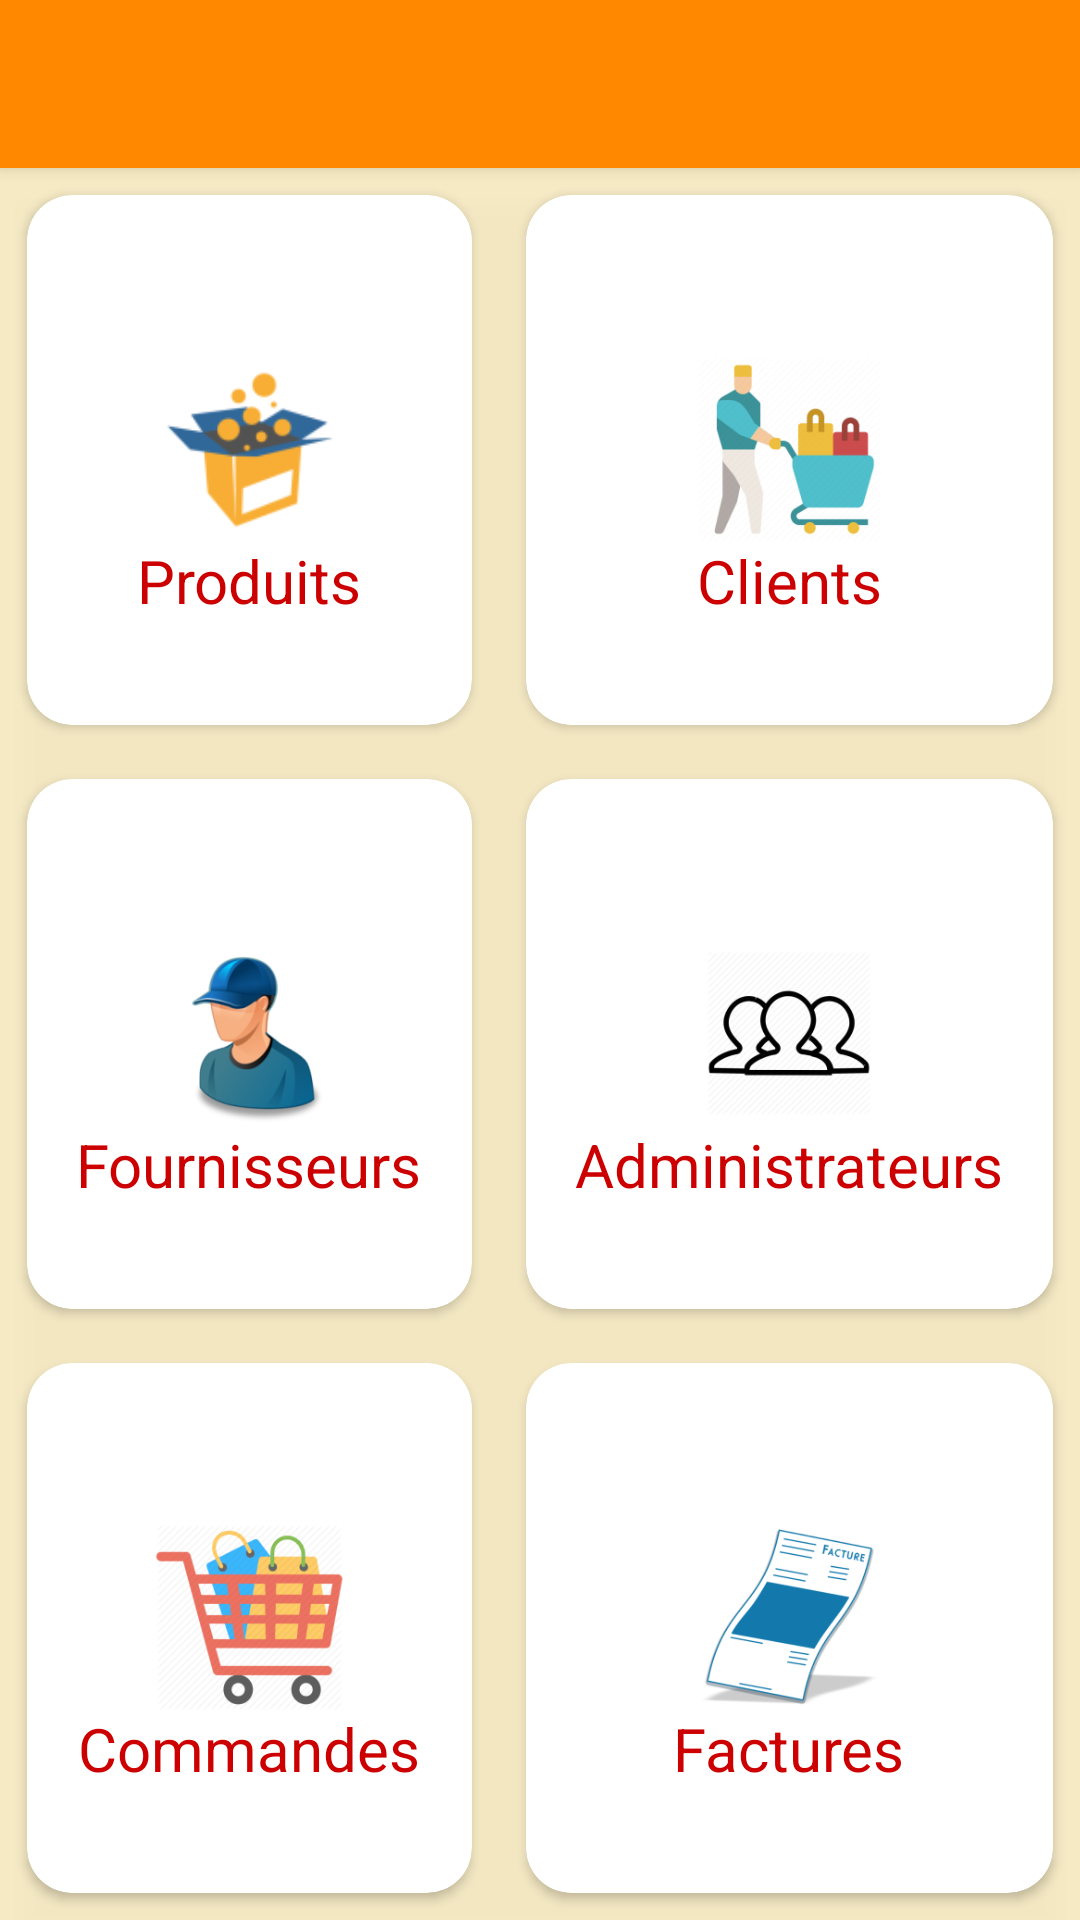

The Android layout XML behind this screen, and the referenced resources:
<!-- AndroidManifest.xml: application theme Theme.AppCompat.DayNight.NoActionBar -->
<!-- res/layout/activity_principale.xml -->
<?xml version="1.0" encoding="utf-8"?>
<androidx.appcompat.widget.LinearLayoutCompat xmlns:android="http://schemas.android.com/apk/res/android"
    xmlns:app="http://schemas.android.com/apk/res-auto"
    xmlns:tools="http://schemas.android.com/tools"
    android:layout_width="match_parent"
    android:layout_height="match_parent"
    android:orientation="vertical"
    android:visibility="visible"
    tools:context="controller.Principale"
    tools:visibility="visible">

    <include
        android:id="@+id/toolbar"
        layout="@layout/toolbar" />

    <androidx.drawerlayout.widget.DrawerLayout
        android:id="@+id/drawerlayout_principale"
        android:layout_width="match_parent"
        android:layout_height="match_parent"
        android:elevation="10dp"
     >

        <com.google.android.material.navigation.NavigationView
            android:id="@+id/navigation_view"
            android:layout_width="wrap_content"
            android:layout_height="match_parent"
            android:layout_gravity="start"
            app:headerLayout="@layout/header_nav"
            app:menu="@menu/main_menu" />

        <LinearLayout
            android:layout_width="match_parent"
            android:layout_height="match_parent"
            android:background="@color/orangeclair"
            android:elevation="10dp"
            android:orientation="vertical">

            <GridLayout
                android:layout_width="match_parent"
                android:layout_height="match_parent"
                android:columnCount="2"
                android:rowCount="3">

                <androidx.cardview.widget.CardView
                    android:id="@+id/button_produits"
                    android:layout_rowWeight="1"
                    android:layout_columnWeight="1"
                    android:layout_margin="9dp"
                    android:background="@drawable/shape"
                    android:elevation="10dp"
                    android:shadowColor="@color/black"
                    app:backgroundTint="#FFF"
                    app:cardCornerRadius="15dp">

                    <androidx.appcompat.widget.LinearLayoutCompat
                        android:layout_width="match_parent"
                        android:layout_height="match_parent"
                        android:gravity="center"
                        android:orientation="vertical">

                        <ImageView
                            android:layout_width="100dp"
                            android:layout_height="100dp"
                            android:src="@mipmap/product_foreground" />

                        <TextView
                            android:layout_width="wrap_content"
                            android:layout_height="wrap_content"
                            android:layout_marginTop="-20dp"
                            android:text="Produits"
                            android:textColor="@android:color/holo_red_dark"
                            android:textSize="20sp" />
                    </androidx.appcompat.widget.LinearLayoutCompat>

                </androidx.cardview.widget.CardView>

                <androidx.cardview.widget.CardView
                    android:id="@+id/button_client"
                    android:layout_rowWeight="1"
                    android:layout_columnWeight="1"
                    android:layout_margin="9dp"
                    android:background="@drawable/shape"
                    android:elevation="10dp"
                    android:shadowColor="@color/black"
                    app:backgroundTint="#FFF"
                    app:cardCornerRadius="15dp">

                    <androidx.appcompat.widget.LinearLayoutCompat
                        android:layout_width="match_parent"
                        android:layout_height="match_parent"
                        android:gravity="center"
                        android:orientation="vertical">

                        <ImageView
                            android:layout_width="100dp"
                            android:layout_height="100dp"
                            android:src="@mipmap/clients_foreground" />

                        <TextView
                            android:layout_width="wrap_content"
                            android:layout_height="wrap_content"
                            android:layout_marginTop="-20dp"
                            android:text="Clients"
                            android:textColor="@android:color/holo_red_dark"
                            android:textSize="20sp" />
                    </androidx.appcompat.widget.LinearLayoutCompat>
                </androidx.cardview.widget.CardView>

                <androidx.cardview.widget.CardView
                    android:id="@+id/button_fournisseur"
                    android:layout_rowWeight="1"
                    android:layout_columnWeight="1"
                    android:layout_margin="9dp"
                    android:background="@drawable/shape"
                    android:elevation="10dp"
                    android:shadowColor="@color/black"
                    app:backgroundTint="#FFF"
                    app:cardCornerRadius="15dp">

                    <androidx.appcompat.widget.LinearLayoutCompat
                        android:layout_width="match_parent"
                        android:layout_height="match_parent"
                        android:gravity="center"
                        android:orientation="vertical">

                        <ImageView
                            android:layout_width="100dp"
                            android:layout_height="100dp"
                            android:src="@mipmap/provider_foreground" />

                        <TextView
                            android:layout_width="wrap_content"
                            android:layout_height="wrap_content"
                            android:layout_marginTop="-20dp"
                            android:text="Fournisseurs"
                            android:textColor="@android:color/holo_red_dark"
                            android:textSize="20sp" />
                    </androidx.appcompat.widget.LinearLayoutCompat>
                </androidx.cardview.widget.CardView>

                <androidx.cardview.widget.CardView
                    android:id="@+id/button_users"
                    android:layout_rowWeight="1"
                    android:layout_columnWeight="1"
                    android:layout_margin="9dp"
                    android:background="@drawable/shape"
                    android:elevation="10dp"
                    android:shadowColor="@color/black"
                    app:backgroundTint="#FFF"
                    app:cardCornerRadius="15dp">

                    <androidx.appcompat.widget.LinearLayoutCompat
                        android:layout_width="match_parent"
                        android:layout_height="match_parent"
                        android:gravity="center"
                        android:orientation="vertical">

                        <ImageView
                            android:layout_width="100dp"
                            android:layout_height="100dp"
                            android:src="@mipmap/users_foreground" />

                        <TextView
                            android:layout_width="wrap_content"
                            android:layout_height="wrap_content"
                            android:layout_marginTop="-20dp"
                            android:text="Administrateurs"
                            android:textColor="@android:color/holo_red_dark"
                            android:textSize="20sp" />
                    </androidx.appcompat.widget.LinearLayoutCompat>
                </androidx.cardview.widget.CardView>

                <androidx.cardview.widget.CardView
                    android:id="@+id/button_orders"
                    android:layout_rowWeight="1"
                    android:layout_columnWeight="1"
                    android:layout_margin="9dp"
                    android:background="@drawable/shape"
                    android:shadowColor="@color/black"
                    app:backgroundTint="#FFF"
                    app:cardCornerRadius="15dp">

                    <androidx.appcompat.widget.LinearLayoutCompat
                        android:layout_width="match_parent"
                        android:layout_height="match_parent"
                        android:gravity="center"
                        android:orientation="vertical">

                        <ImageView
                            android:layout_width="100dp"
                            android:layout_height="100dp"
                            android:src="@mipmap/orders_foreground" />

                        <TextView
                            android:layout_width="wrap_content"
                            android:layout_height="wrap_content"
                            android:layout_marginTop="-20dp"
                            android:text="Commandes"
                            android:textColor="@android:color/holo_red_dark"
                            android:textSize="20sp" />
                    </androidx.appcompat.widget.LinearLayoutCompat>
                </androidx.cardview.widget.CardView>

                <androidx.cardview.widget.CardView
                    android:id="@+id/button_invoice"
                    android:layout_rowWeight="1"
                    android:layout_columnWeight="1"
                    android:layout_margin="9dp"
                    android:background="@drawable/shape"
                    android:elevation="10dp"
                    android:shadowColor="@color/black"
                    app:backgroundTint="#fff"
                    app:cardCornerRadius="15dp">

                    <androidx.appcompat.widget.LinearLayoutCompat
                        android:layout_width="match_parent"
                        android:layout_height="match_parent"
                        android:gravity="center"
                        android:orientation="vertical">

                        <ImageView
                            android:layout_width="100dp"
                            android:layout_height="100dp"
                            android:src="@mipmap/invoice_foreground" />

                        <TextView
                            android:layout_width="wrap_content"
                            android:layout_height="wrap_content"
                            android:layout_marginTop="-20dp"

                            android:text="Factures"
                            android:textColor="@android:color/holo_red_dark"
                            android:textSize="20sp" />
                    </androidx.appcompat.widget.LinearLayoutCompat>
                </androidx.cardview.widget.CardView>


            </GridLayout>
        </LinearLayout>
    </androidx.drawerlayout.widget.DrawerLayout>
</androidx.appcompat.widget.LinearLayoutCompat>
<!-- res/layout/toolbar.xml (included above) -->
<?xml version="1.0" encoding="utf-8"?>
<androidx.appcompat.widget.Toolbar xmlns:android="http://schemas.android.com/apk/res/android"
    android:layout_width="match_parent"
    android:layout_height="wrap_content"
    xmlns:app="http://schemas.android.com/apk/res-auto"
    android:elevation="4dp"
    android:background="@color/blanc"
    android:theme="@style/ThemeOverlay.AppCompat.Dark.ActionBar"

    >

</androidx.appcompat.widget.Toolbar>
<!-- res/layout/header_nav.xml (included above) -->
<?xml version="1.0" encoding="utf-8"?>
<LinearLayout xmlns:android="http://schemas.android.com/apk/res/android"
    xmlns:app="http://schemas.android.com/apk/res-auto"
    android:layout_width="match_parent"
    android:layout_height="wrap_content"
    android:background="@color/blanc"
    android:gravity="bottom"
    android:orientation="vertical"
    android:theme="@style/ThemeOverlay.AppCompat.Dark">

    <ImageView
        android:layout_width="150dp"
        android:layout_height="100dp"
        android:clickable="false"
        app:srcCompat="@drawable/account_foreground" />

    <TextView
        android:id="@+id/nom_header"
        android:layout_width="wrap_content"
        android:layout_height="25dp"
        android:layout_marginStart="0dp"
        android:layout_marginBottom="5dp"
        android:background="@android:color/transparent"
        android:clickable="true"
        android:text="Nom et Prenom"
        android:textAlignment="center"
        android:textColor="#fff"
        android:textSize="15sp" />

    <TextView
        android:id="@+id/username_header"
        android:layout_width="wrap_content"
        android:layout_height="wrap_content"
        android:layout_marginStart="0dp"
        android:layout_marginBottom="5dp"
        android:background="@android:color/transparent"
        android:text="username"
        android:textAlignment="center"
        android:textColor="#fff"
        android:textSize="15sp" />


</LinearLayout>
<!-- resources referenced by this layout -->
<resources>
  <color name="black">#FF000000</color>
  <color name="blanc">@android:color/holo_orange_dark</color>
  <color name="orangeclair">#32FFC107</color>
  <!-- drawable account_foreground (drawable) -->
  <vector xmlns:android="http://schemas.android.com/apk/res/android"
      android:width="108dp"
      android:height="108dp"
      android:viewportWidth="108"
      android:viewportHeight="108"
      android:tint="#FFFFFF">
    <group android:scaleX="4.2282"
        android:scaleY="4.2282"
        android:translateX="3.2616"
        android:translateY="3.2616">
      <path
          android:fillColor="@android:color/white"
          android:pathData="M12,2C6.48,2 2,6.48 2,12s4.48,10 10,10 10,-4.48 10,-10S17.52,2 12,2zM12,5c1.66,0 3,1.34 3,3s-1.34,3 -3,3 -3,-1.34 -3,-3 1.34,-3 3,-3zM12,19.2c-2.5,0 -4.71,-1.28 -6,-3.22 0.03,-1.99 4,-3.08 6,-3.08 1.99,0 5.97,1.09 6,3.08 -1.29,1.94 -3.5,3.22 -6,3.22z"/>
    </group>
  </vector>
  <!-- drawable shape (drawable) -->
  <?xml version="1.0" encoding="utf-8"?>
  <shape xmlns:android="http://schemas.android.com/apk/res/android"
       android:shape="rectangle" >
      <solid android:color="#FFA000"/>
      <corners android:radius="20dp"/>
  
  
  </shape>
  <!-- mipmap clients_foreground: png bitmap (mipmap-hdpi, 5661 bytes) -->
  <!-- mipmap invoice_foreground: png bitmap (mipmap-hdpi, 6660 bytes) -->
  <!-- mipmap orders_foreground: png bitmap (mipmap-hdpi, 8211 bytes) -->
  <!-- mipmap product_foreground: png bitmap (mipmap-hdpi, 4293 bytes) -->
  <!-- mipmap provider_foreground: png bitmap (mipmap-hdpi, 8768 bytes) -->
  <!-- mipmap users_foreground (drawable) -->
  <vector xmlns:android="http://schemas.android.com/apk/res/android"
      android:width="108dp"
      android:height="108dp"
      android:viewportWidth="108"
      android:viewportHeight="108"
      android:tint="#49FF2E">
    <group android:scaleX="2.8971"
        android:scaleY="2.8971"
        android:translateX="19.2348"
        android:translateY="19.2348">
      <path
          android:fillColor="@android:color/white"
          android:pathData="M13,7h-2v4L7,11v2h4v4h2v-4h4v-2h-4L13,7zM12,2C6.48,2 2,6.48 2,12s4.48,10 10,10 10,-4.48 10,-10S17.52,2 12,2zM12,20c-4.41,0 -8,-3.59 -8,-8s3.59,-8 8,-8 8,3.59 8,8 -3.59,8 -8,8z"/>
    </group>
  </vector>
</resources>
